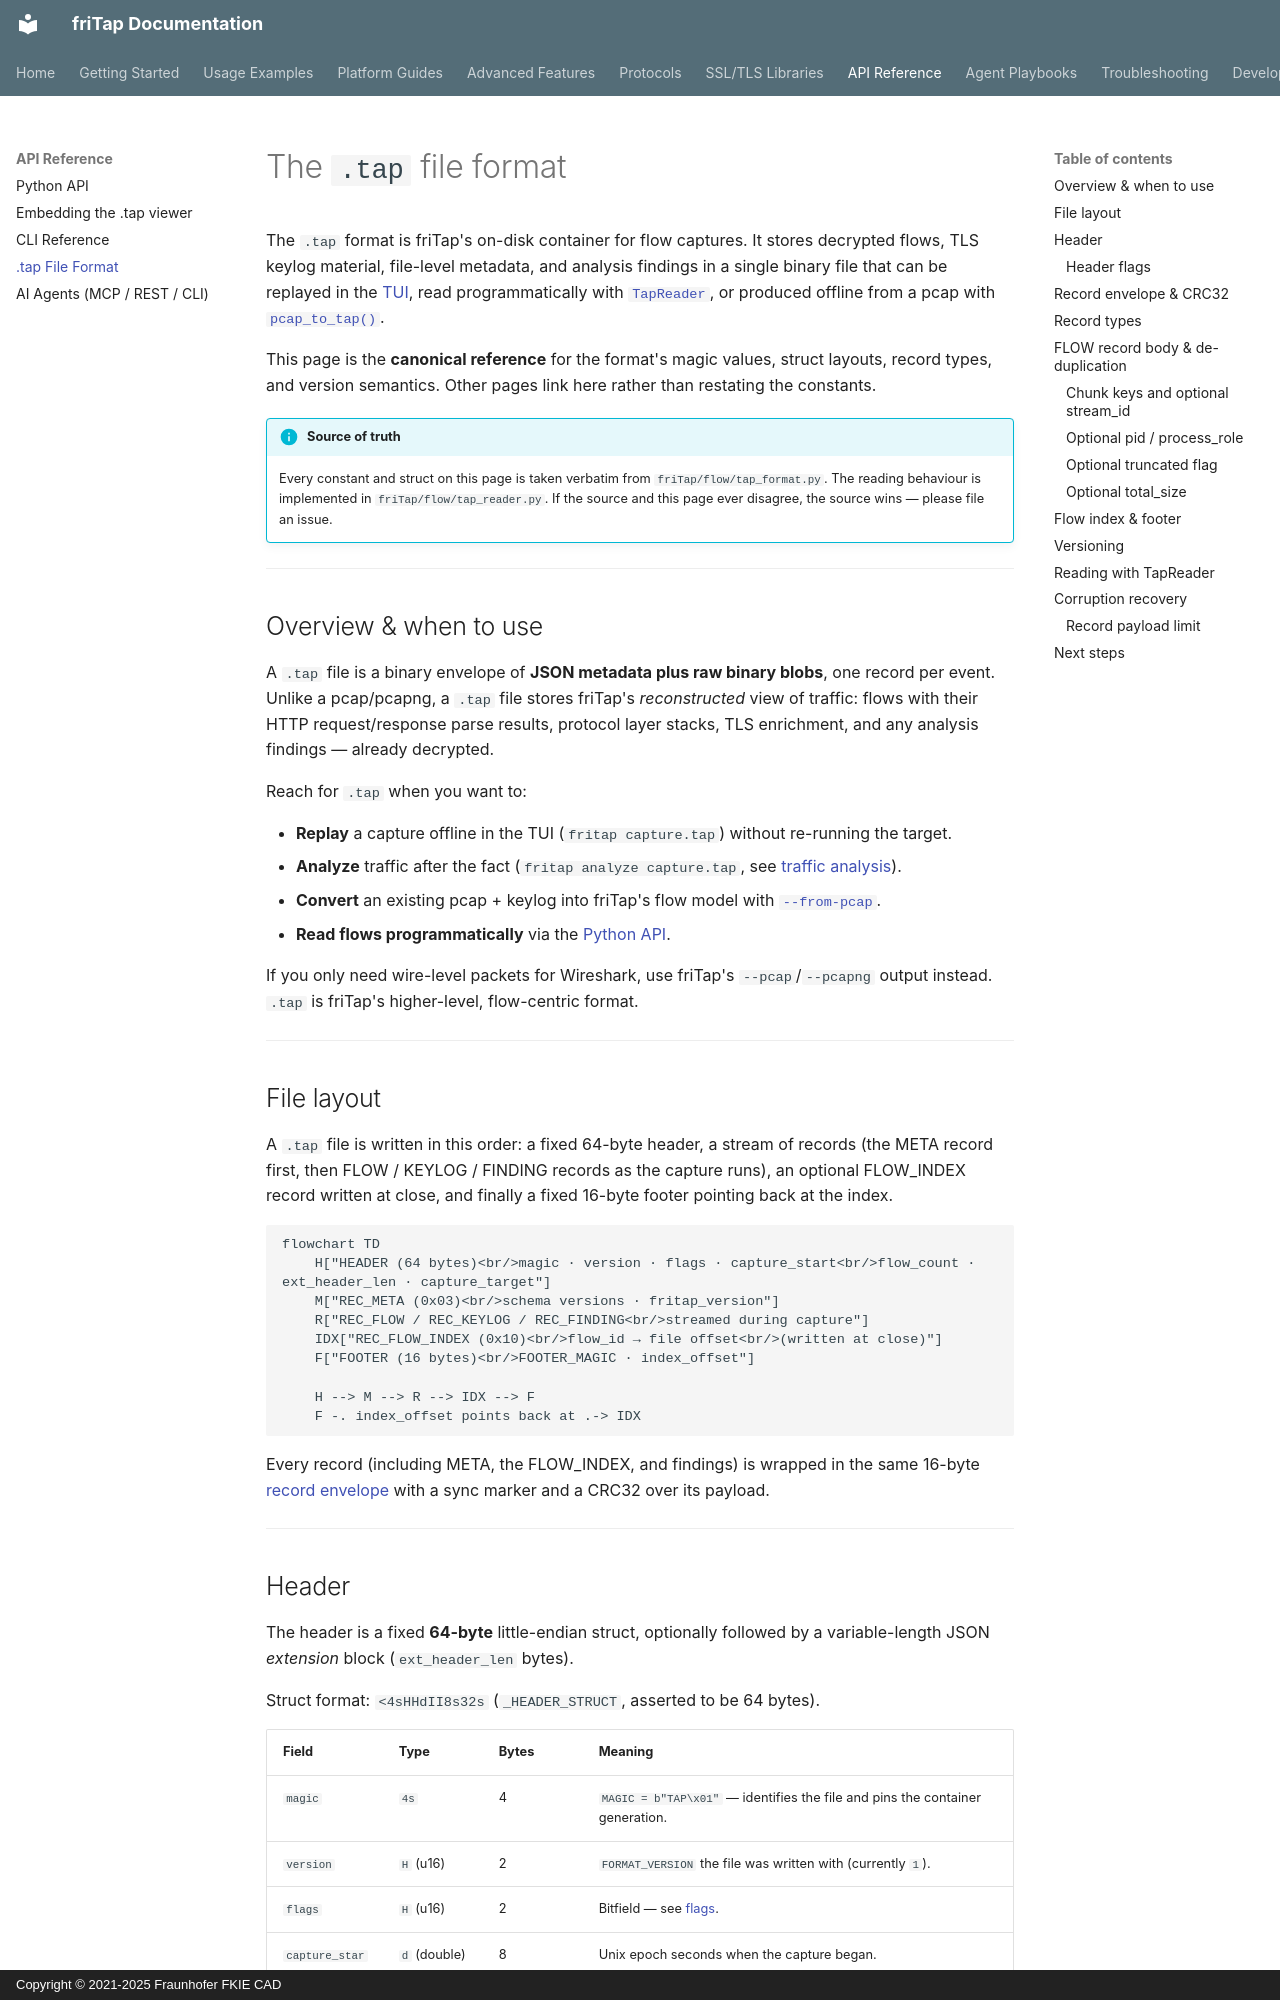

repository: fkie-cad/friTap · page: api/tap-format/index.html · generator: mkdocs · copyright: Copyright © 2021-2025 Fraunhofer FKIE CAD

# The `.tap` file format

The `.tap` format is friTap's on-disk container for flow captures. It stores
decrypted flows, TLS keylog material, file-level metadata, and analysis findings
in a single binary file that can be replayed in the [TUI](../getting-started/tui.md),
read programmatically with [`TapReader`](#reading-with-tapreader), or produced
offline from a pcap with [`pcap_to_tap()`](../advanced/offline-pcap-to-tap.md).

This page is the **canonical reference** for the format's magic values, struct
layouts, record types, and version semantics. Other pages link here rather than
restating the constants.

!!! info "Source of truth"
    Every constant and struct on this page is taken verbatim from
    `friTap/flow/tap_format.py`. The reading behaviour is implemented in
    `friTap/flow/tap_reader.py`. If the source and this page ever disagree, the
    source wins — please file an issue.

---

## Overview & when to use

A `.tap` file is a binary envelope of **JSON metadata plus raw binary blobs**,
one record per event. Unlike a pcap/pcapng, a `.tap` file stores friTap's
*reconstructed* view of traffic: flows with their HTTP request/response parse
results, protocol layer stacks, TLS enrichment, and any analysis findings —
already decrypted.

Reach for `.tap` when you want to:

- **Replay** a capture offline in the TUI (`fritap capture.tap`) without
  re-running the target.
- **Analyze** traffic after the fact (`fritap analyze capture.tap`, see
  [traffic analysis](../advanced/traffic-analysis.md)).
- **Convert** an existing pcap + keylog into friTap's flow model with
  [`--from-pcap`](../advanced/offline-pcap-to-tap.md).
- **Read flows programmatically** via the [Python API](python.md).

If you only need wire-level packets for Wireshark, use friTap's `--pcap`/`--pcapng`
output instead. `.tap` is friTap's higher-level, flow-centric format.

---

## File layout

A `.tap` file is written in this order: a fixed 64-byte header, a stream of
records (the META record first, then FLOW / KEYLOG / FINDING records as the
capture runs), an optional FLOW_INDEX record written at close, and finally a
fixed 16-byte footer pointing back at the index.

```mermaid
flowchart TD
    H["HEADER (64 bytes)<br/>magic · version · flags · capture_start<br/>flow_count · ext_header_len · capture_target"]
    M["REC_META (0x03)<br/>schema versions · fritap_version"]
    R["REC_FLOW / REC_KEYLOG / REC_FINDING<br/>streamed during capture"]
    IDX["REC_FLOW_INDEX (0x10)<br/>flow_id → file offset<br/>(written at close)"]
    F["FOOTER (16 bytes)<br/>FOOTER_MAGIC · index_offset"]

    H --> M --> R --> IDX --> F
    F -. index_offset points back at .-> IDX
```

Every record (including META, the FLOW_INDEX, and findings) is wrapped in the
same 16-byte [record envelope](#record-envelope-crc32) with a sync marker and a
CRC32 over its payload.

---
